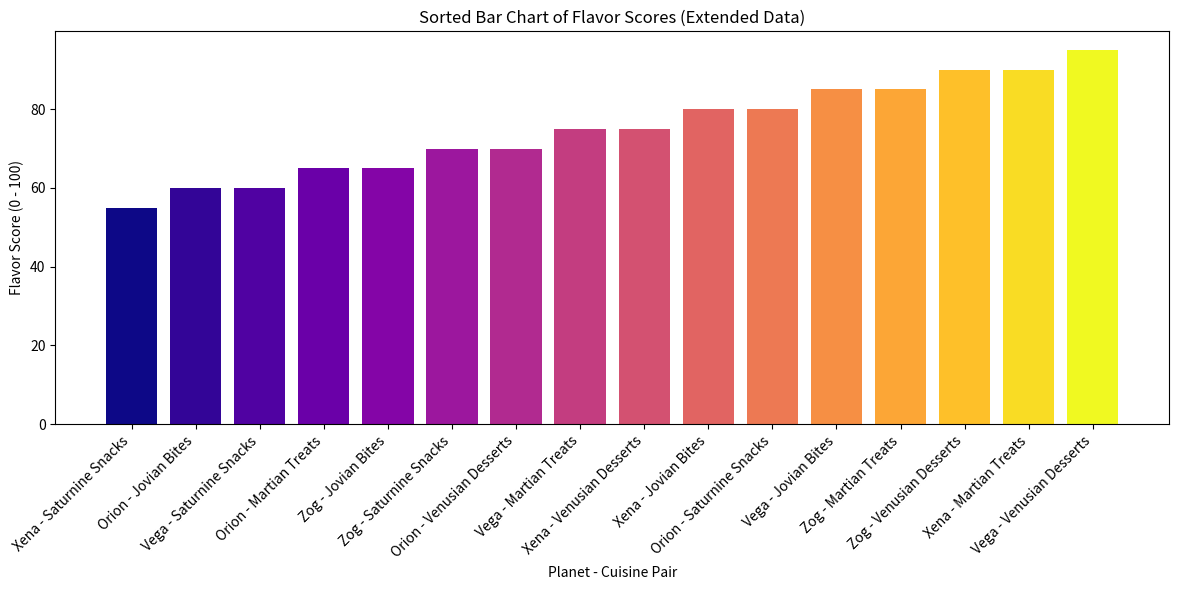

The script that saved this image:
import numpy as np
import matplotlib.pyplot as plt

# Adding new data for planets and cuisines
planets = ['Orion', 'Vega', 'Zog', 'Xena']
cuisines = ['Saturnine Snacks', 'Martian Treats', 'Venusian Desserts', 'Jovian Bites']

# Updated popularity scores to include new entries
popularity_scores = np.array([
    [80, 65, 70, 60],
    [60, 75, 95, 85],
    [70, 85, 90, 65],
    [55, 90, 75, 80],
])

# Flatten and sort popularity scores along with storing indices
flattened_scores = popularity_scores.flatten()
sorted_indices = np.argsort(flattened_scores)
sorted_scores = flattened_scores[sorted_indices]

# Mapping sorted indices to planet-cuisine pairs
sorted_pairs = [(planets[i // len(cuisines)], cuisines[i % len(cuisines)]) for i in sorted_indices]

# Extract the sorted names for plotting
labels = [f"{p} - {c}" for p, c in sorted_pairs]

plt.figure(figsize=(12, 6))
plt.bar(labels, sorted_scores, color=plt.cm.plasma(np.linspace(0, 1, len(sorted_scores))))

plt.xticks(rotation=45, ha='right')
plt.xlabel('Planet - Cuisine Pair')
plt.ylabel('Flavor Score (0 - 100)')
plt.title('Sorted Bar Chart of Flavor Scores (Extended Data)')
plt.tight_layout()
plt.show()
